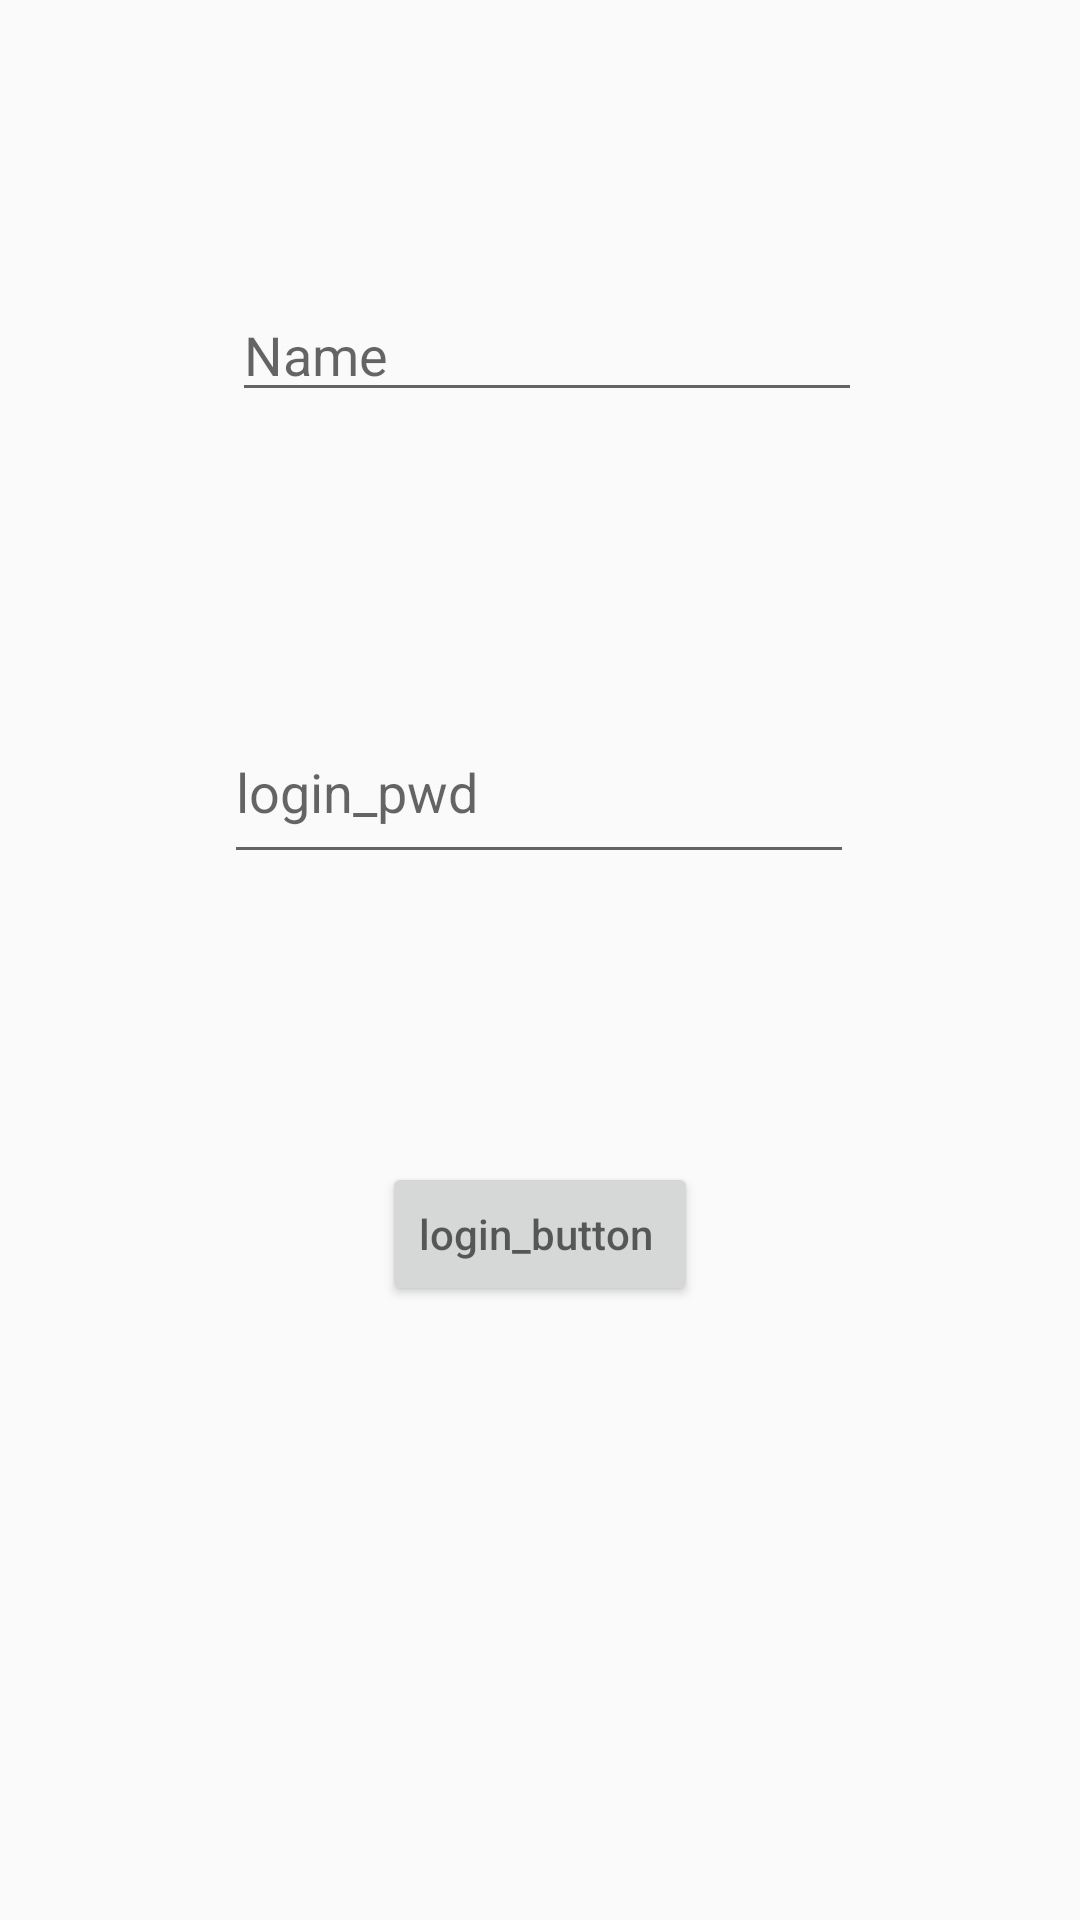

Layout XML and referenced resources for this Android screen:
<!-- AndroidManifest.xml: application theme Theme.Chat_pr -->
<!-- res/layout/activity_login.xml -->
<?xml version="1.0" encoding="utf-8"?>
<androidx.constraintlayout.widget.ConstraintLayout
    xmlns:android="http://schemas.android.com/apk/res/android"
    xmlns:app="http://schemas.android.com/apk/res-auto"
    xmlns:tools="http://schemas.android.com/tools"
    android:layout_width="match_parent"
    android:layout_height="match_parent">

    <EditText
        android:id="@+id/login_email"
        android:layout_width="wrap_content"
        android:layout_height="wrap_content"
        android:layout_marginTop="96dp"
        android:ems="10"
        android:text=""
        android:inputType="textPersonName"
        android:hint="Name"
        app:layout_constraintEnd_toEndOf="parent"
        app:layout_constraintHorizontal_bias="0.515"
        app:layout_constraintStart_toStartOf="parent"
        app:layout_constraintTop_toTopOf="parent" />


    <EditText
        android:id="@+id/login_pwd"
        android:layout_width="wrap_content"
        android:layout_height="58dp"
        android:layout_marginTop="96dp"
        android:ems="10"
        android:inputType="textPersonName"
        android:hint="login_pwd"
        app:layout_constraintEnd_toEndOf="parent"
        app:layout_constraintHorizontal_bias="0.497"
        app:layout_constraintStart_toStartOf="parent"
        app:layout_constraintTop_toBottomOf="@+id/login_email" />

    <Button
        android:id="@+id/login_button"
        android:layout_width="wrap_content"
        android:layout_height="wrap_content"
        android:layout_marginTop="96dp"
        android:hint="login_button "
        app:layout_constraintEnd_toEndOf="parent"
        app:layout_constraintStart_toStartOf="parent"
        app:layout_constraintTop_toBottomOf="@+id/login_pwd" />
</androidx.constraintlayout.widget.ConstraintLayout>
<!-- resources referenced by this layout -->
<resources>
  <style name="Theme.Chat_pr" parent="Theme.MaterialComponents.Light.NoActionBar.Bridge">
          
          <item name="colorPrimary">@color/purple_500</item>
          <item name="colorPrimaryVariant">@color/purple_700</item>
          <item name="colorOnPrimary">@color/white</item>
          
          <item name="colorSecondary">@color/teal_200</item>
          <item name="colorSecondaryVariant">@color/teal_700</item>
          <item name="colorOnSecondary">@color/black</item>
          
          <item name="android:statusBarColor" tools:targetApi="l">?attr/colorPrimaryVariant</item>
          
      </style>
  <!-- not gathered from this repository: default colours our renderer supplied (Android Studio template values) -->
  <color name="purple_500">#FF6200EE</color>
  <color name="purple_700">#FF3700B3</color>
  <color name="teal_200">#FF03DAC5</color>
  <color name="teal_700">#FF018786</color>
  <color name="black">#FF000000</color>
  <color name="white">#FFFFFFFF</color>
</resources>
